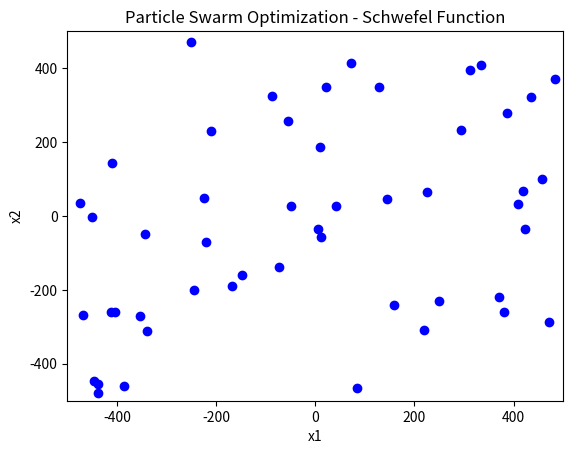

This chart was generated by the following Python code:
import numpy as np
import matplotlib.pyplot as plt
from matplotlib.animation import FuncAnimation

# Define the Schwefel function
def schwefel_function(X):
    return 418.9829 * len(X) - np.sum(X * np.sin(np.sqrt(np.abs(X))))

# PSO parameters
population_size = 50
dimensions = 2
bounds = [-500, 500]
generations = 200  # Increased number of generations
w = 0.9  # Increased inertia weight to slow down convergence
c1 = 0.5  # Reduced cognitive (particle) coefficient
c2 = 0.5  # Reduced social (swarm) coefficient

# Initialize population
population = np.random.uniform(bounds[0], bounds[1], (population_size, dimensions))
velocity = np.random.uniform(-1, 1, (population_size, dimensions))
personal_best = np.copy(population)
personal_best_scores = np.array([schwefel_function(p) for p in population])
global_best = personal_best[np.argmin(personal_best_scores)]
global_best_score = np.min(personal_best_scores)

# For visualization purposes
fig, ax = plt.subplots()
scat = ax.scatter(population[:, 0], population[:, 1], c='blue', marker='o')
plt.xlim(bounds[0], bounds[1])
plt.ylim(bounds[0], bounds[1])
plt.title('Particle Swarm Optimization - Schwefel Function')
plt.xlabel('x1')
plt.ylabel('x2')

def animate(i):
    global population, velocity, personal_best, personal_best_scores, global_best, global_best_score
    r1, r2 = np.random.rand(2)
    velocity = w * velocity + c1 * r1 * (personal_best - population) + c2 * r2 * (global_best - population)
    population += velocity
    population = np.clip(population, bounds[0], bounds[1])

    # Update personal best
    for j in range(population_size):
        score = schwefel_function(population[j])
        if score < personal_best_scores[j]:
            personal_best[j] = population[j]
            personal_best_scores[j] = score

    # Update global best
    best_particle = np.argmin(personal_best_scores)
    if personal_best_scores[best_particle] < global_best_score:
        global_best = personal_best[best_particle]
        global_best_score = personal_best_scores[best_particle]

    # Update scatter plot
    scat.set_offsets(population)
    ax.set_title(f'Generation {i + 1}, Best Score: {global_best_score:.6f}')

# Create animation
ani = FuncAnimation(fig, animate, frames=generations, interval=200, repeat=False)
plt.show()

print(f'Best Solution: {global_best}, Best Score: {global_best_score:.6f}')
